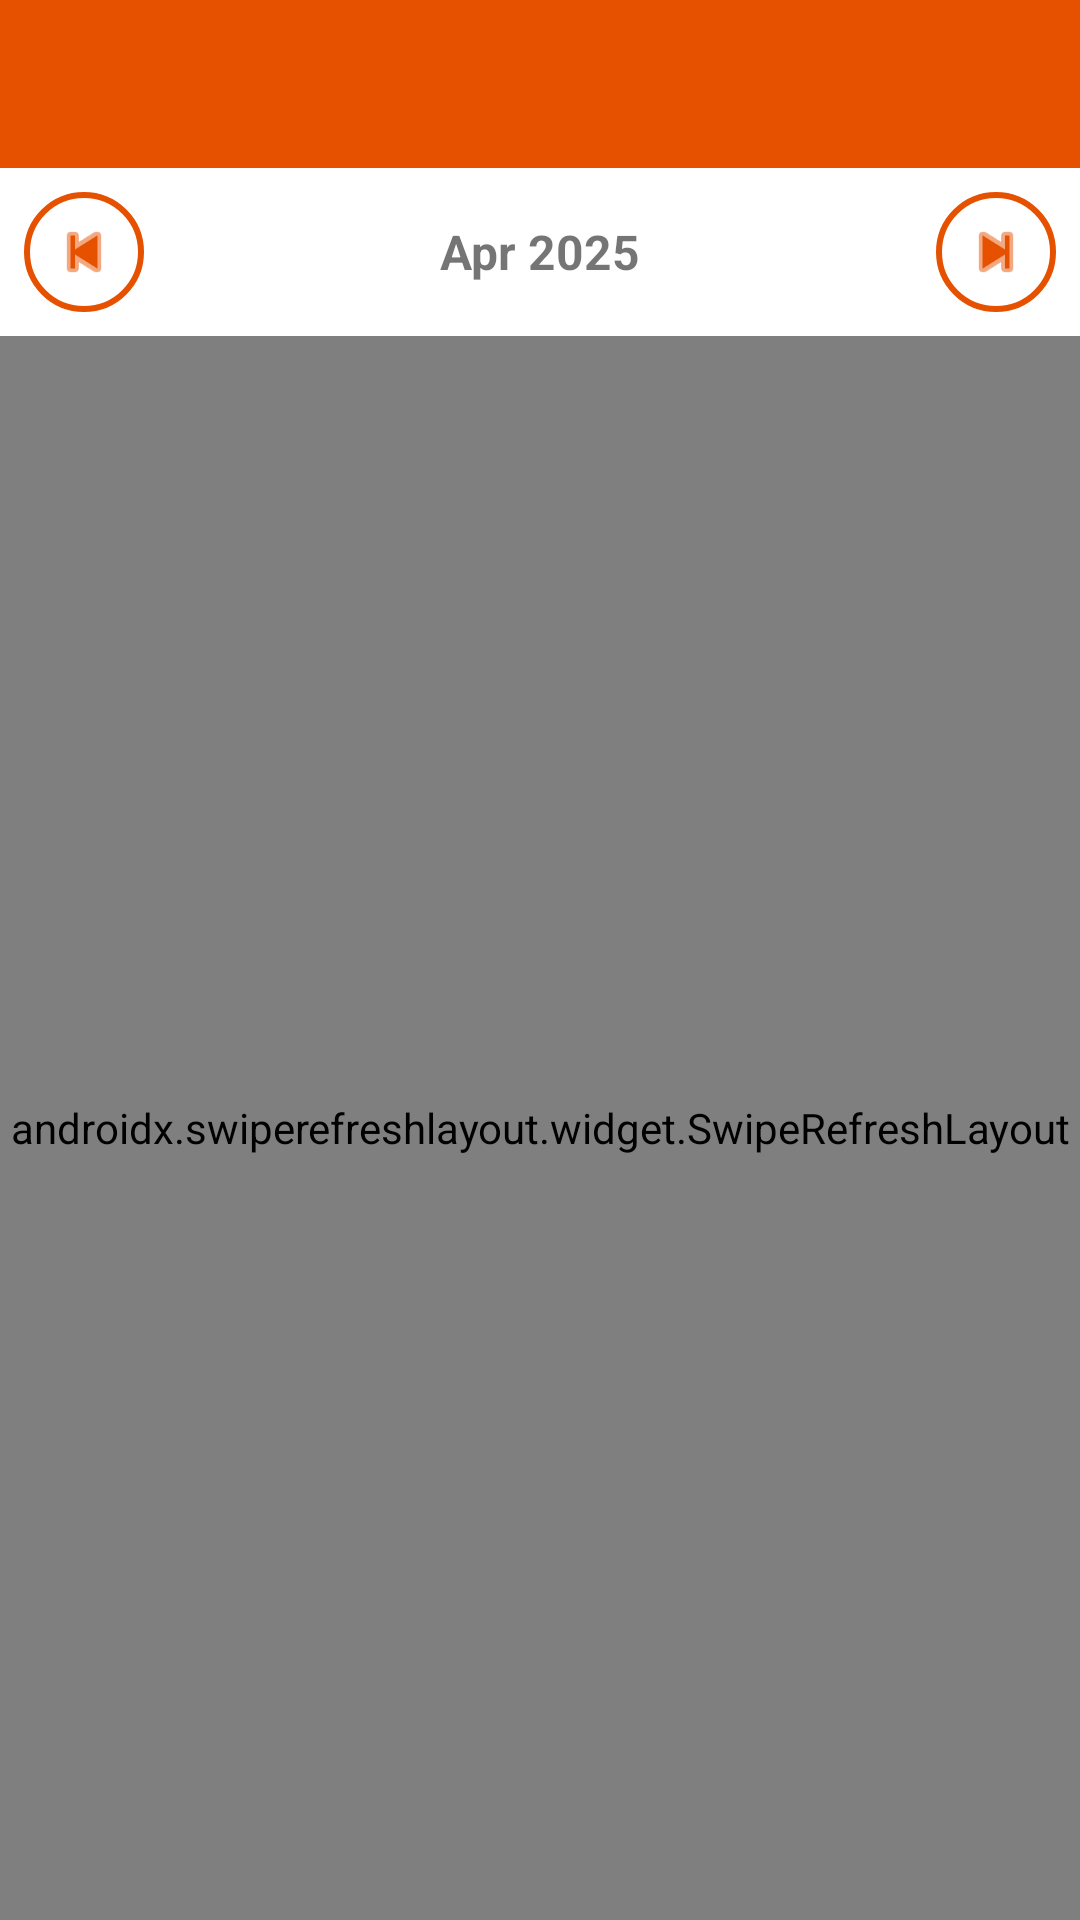

Layout XML and referenced resources for this Android screen:
<!-- AndroidManifest.xml: application theme Theme.FoodFestivalCrew -->
<!-- res/layout/activity_food_of_day.xml -->
<?xml version="1.0" encoding="utf-8"?>
<androidx.drawerlayout.widget.DrawerLayout
    xmlns:android="http://schemas.android.com/apk/res/android"
    xmlns:app="http://schemas.android.com/apk/res-auto"
    android:id="@+id/drawer_layout"
    android:layout_width="match_parent"
    android:layout_height="match_parent">

    <LinearLayout
        android:layout_width="match_parent"
        android:layout_height="match_parent"
        android:orientation="vertical">

        <androidx.appcompat.widget.Toolbar
            android:id="@+id/toolbar"
            android:layout_width="match_parent"
            android:layout_height="?attr/actionBarSize"
            android:background="#E65100"
            android:theme="@style/ThemeOverlay.AppCompat.Dark.ActionBar"/>

        
        <LinearLayout
            android:layout_width="match_parent"
            android:layout_height="wrap_content"
            android:orientation="horizontal"
            android:gravity="center_vertical"
            android:padding="8dp">

            <ImageButton
                android:id="@+id/btnPrevMonth"
                android:layout_width="40dp"
                android:layout_height="40dp"
                android:src="@android:drawable/ic_media_previous"
                android:tint="#E65100"
                android:background="@drawable/circular_outlined_button"
                android:padding="8dp"
                android:scaleType="centerInside"
                android:contentDescription="Previous Month"/>

            <TextView
                android:id="@+id/tvMonthYear"
                android:layout_width="0dp"
                android:layout_height="wrap_content"
                android:layout_weight="1"
                android:gravity="center"
                android:textSize="16sp"
                android:textStyle="bold"
                android:text="Apr 2025"/>

            <ImageButton
                android:id="@+id/btnNextMonth"
                android:layout_width="40dp"
                android:layout_height="40dp"
                android:src="@android:drawable/ic_media_next"
                android:tint="#E65100"
                android:background="@drawable/circular_outlined_button"
                android:padding="8dp"
                android:scaleType="centerInside"
                android:contentDescription="Next Month"/>
        </LinearLayout>

        <androidx.swiperefreshlayout.widget.SwipeRefreshLayout
            android:id="@+id/swipeRefresh"
            android:layout_width="match_parent"
            android:layout_height="match_parent">

            <ListView
                android:id="@+id/listFood"
                android:layout_width="match_parent"
                android:layout_height="match_parent"/>
        </androidx.swiperefreshlayout.widget.SwipeRefreshLayout>
    </LinearLayout>

    <LinearLayout
        android:layout_width="wrap_content"
        android:layout_height="match_parent"
        android:layout_gravity="start"
        android:orientation="vertical"
        android:background="#FFF">

        <com.google.android.material.navigation.NavigationView
            android:id="@+id/nav_view"
            android:layout_width="match_parent"
            android:layout_height="0dp"
            android:layout_weight="1"
            app:headerLayout="@layout/nav_header"
            app:menu="@menu/nav_menu"/>

        <TextView
            android:id="@+id/tvFooterToken"
            android:layout_width="match_parent"
            android:layout_height="wrap_content"
            android:padding="16dp"
            android:text="Token: N/A"
            android:textSize="12sp"
            android:textColor="#666"
            android:background="#F5F5F5"/>
    </LinearLayout>
</androidx.drawerlayout.widget.DrawerLayout>
<!-- res/layout/nav_header.xml (included above) -->
<?xml version="1.0" encoding="utf-8"?>
<LinearLayout xmlns:android="http://schemas.android.com/apk/res/android"
    android:layout_width="match_parent"
    android:layout_height="160dp"
    android:background="#E65100"
    android:orientation="vertical"
    android:padding="16dp"
    android:gravity="bottom">

    <TextView
        android:text="Food Festival Crew App"
        android:textColor="#FFFFFF"
        android:textSize="18sp"
        android:textStyle="bold"
        android:layout_width="wrap_content"
        android:layout_height="wrap_content"/>
</LinearLayout>
<!-- resources referenced by this layout -->
<resources>
  <!-- drawable circular_outlined_button (drawable) -->
  <?xml version="1.0" encoding="utf-8"?>
  <shape xmlns:android="http://schemas.android.com/apk/res/android"
      android:shape="oval">
      <stroke
          android:width="2dp"
          android:color="#E65100" />
      <solid android:color="@android:color/transparent" />
      <size
          android:width="40dp"
          android:height="40dp" />
  </shape>
  <style name="Theme.FoodFestivalCrew" parent="Theme.MaterialComponents.Light.NoActionBar">
          <item name="colorPrimary">#E65100</item>
          <item name="colorPrimaryDark">#BF360C</item>
          <item name="colorAccent">#FF6D00</item>
      </style>
</resources>
